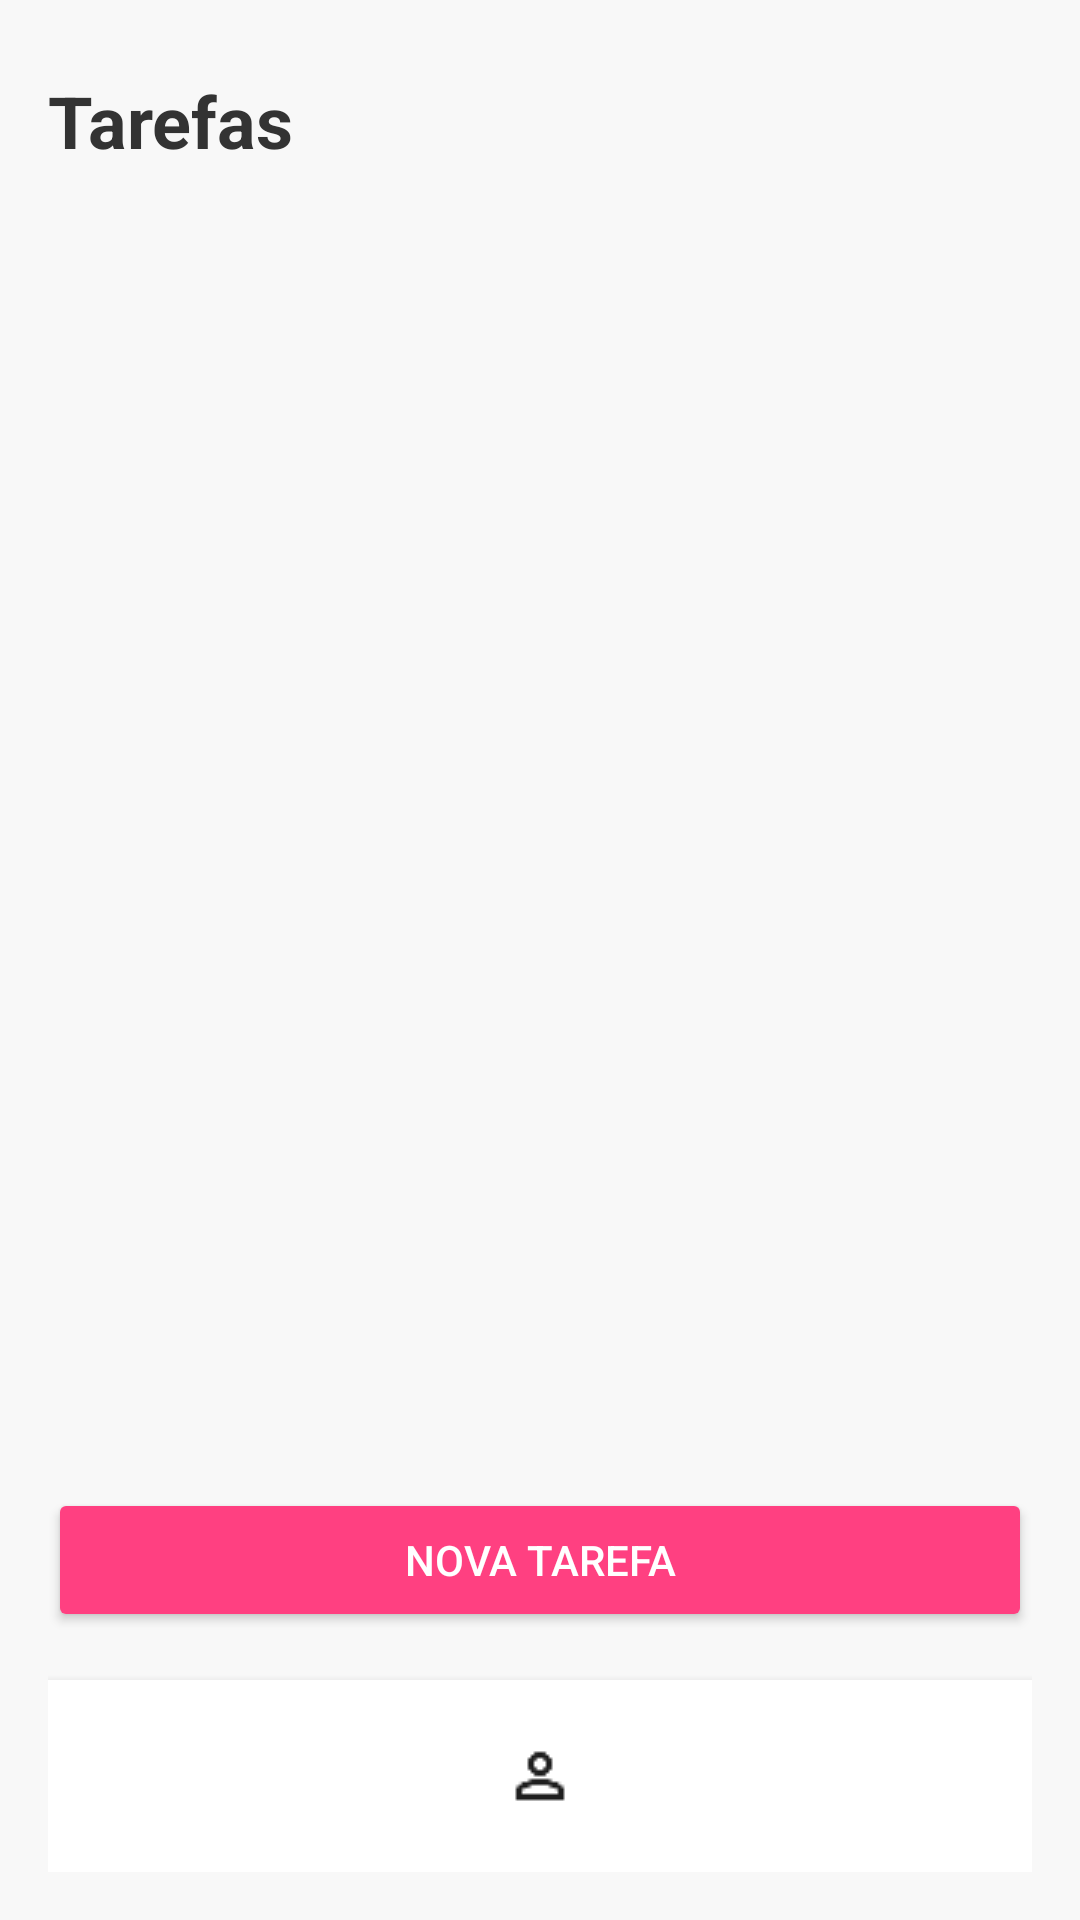

The Android layout XML behind this screen, and the referenced resources:
<!-- AndroidManifest.xml: application theme Theme.Projetus -->
<!-- res/layout/activity_tasks.xml -->
<?xml version="1.0" encoding="utf-8"?>
<LinearLayout
    xmlns:android="http://schemas.android.com/apk/res/android"
    android:layout_width="match_parent"
    android:layout_height="match_parent"
    android:orientation="vertical"
    android:background="#F8F8F8"
    android:padding="16dp">

    
    <TextView
        android:id="@+id/tv_titulo"
        android:layout_width="wrap_content"
        android:layout_height="wrap_content"
        android:text="@string/title_tasks"
        android:textSize="24sp"
        android:textStyle="bold"
        android:textColor="#333333"
        android:layout_marginTop="8dp"
        android:layout_marginBottom="16dp" />

    
    <ScrollView
        android:layout_width="match_parent"
        android:layout_height="0dp"
        android:layout_weight="1">

        <LinearLayout
            android:id="@+id/tasks_container"
            android:layout_width="match_parent"
            android:layout_height="wrap_content"
            android:orientation="vertical" />
    </ScrollView>

    
    <Button
        android:id="@+id/btn_add_task"
        android:layout_width="match_parent"
        android:layout_height="wrap_content"
        android:text="@string/action_add_task"
        android:backgroundTint="#FF4081"
        android:textColor="#FFFFFF"
        android:layout_marginTop="16dp"
        android:layout_marginBottom="16dp" />

    
    <LinearLayout
        android:layout_width="match_parent"
        android:layout_height="64dp"
        android:background="#FFFFFF"
        android:orientation="horizontal"
        android:gravity="center"
        android:elevation="4dp">

        <ImageView
            android:id="@+id/btn_home"
            android:layout_width="0dp"
            android:layout_height="48dp"
            android:layout_weight="1"
            android:src="@drawable/ic_home"
            android:contentDescription="@string/desc_home"
            android:scaleType="centerInside"
            android:padding="8dp" />

        <ImageView
            android:id="@+id/btn_profile"
            android:layout_width="0dp"
            android:layout_height="48dp"
            android:layout_weight="1"
            android:src="@drawable/ic_user"
            android:contentDescription="@string/desc_profile"
            android:scaleType="centerInside"
            android:padding="8dp" />

        <ImageView
            android:id="@+id/btn_settings"
            android:layout_width="0dp"
            android:layout_height="48dp"
            android:layout_weight="1"
            android:src="@drawable/ic_settings"
            android:contentDescription="@string/desc_settings"
            android:scaleType="centerInside"
            android:padding="8dp" />
    </LinearLayout>
</LinearLayout>
<!-- resources referenced by this layout -->
<resources>
  <!-- drawable ic_user: png bitmap (drawable, 369 bytes) -->
  <string name="action_add_task">Nova tarefa</string>
  <string name="desc_home">Home</string>
  <string name="desc_profile">Perfil</string>
  <string name="desc_settings">Definições</string>
  <string name="title_tasks">Tarefas</string>
  <style name="Theme.Projetus" parent="Base.Theme.Projetus" />
  <style name="Base.Theme.Projetus" parent="Theme.Material3.DayNight.NoActionBar">
          
          
      </style>
</resources>
